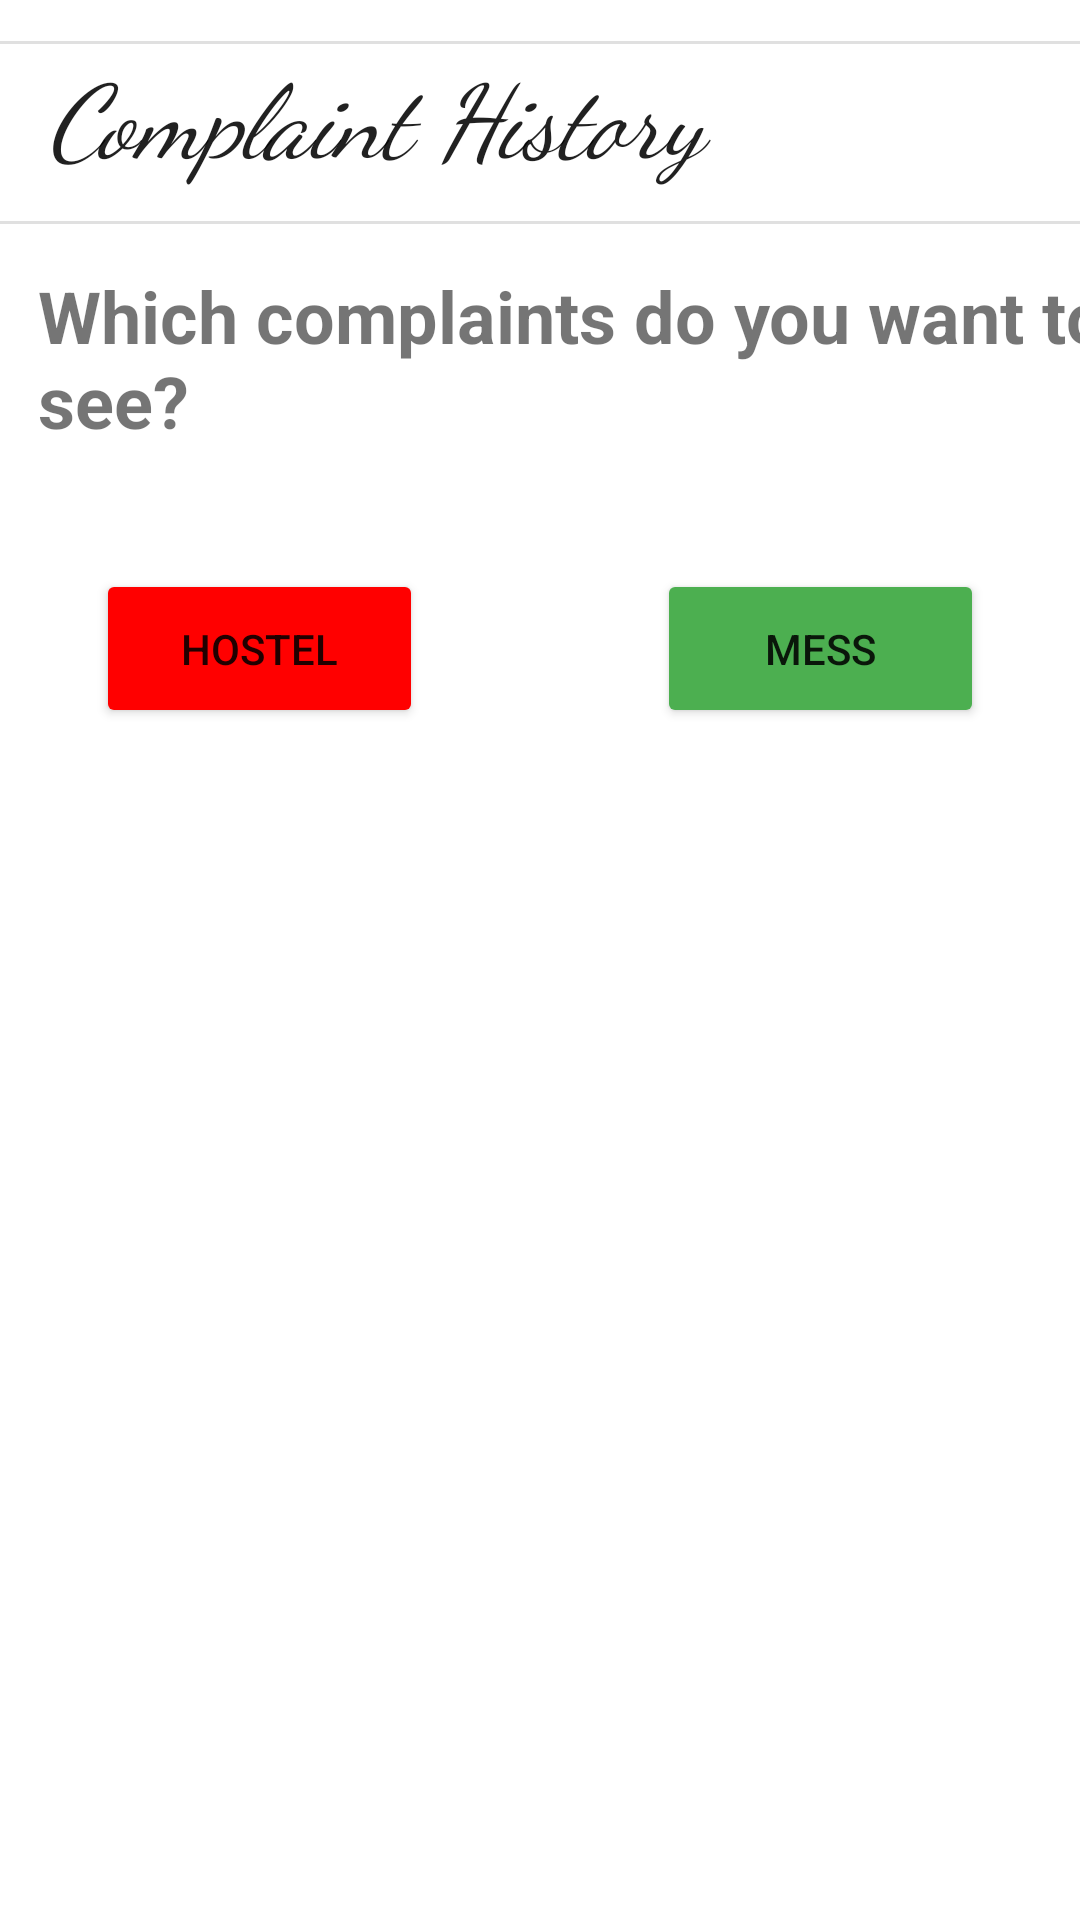

The Android layout XML behind this screen, and the referenced resources:
<!-- AndroidManifest.xml: application theme Theme.IIITUNAComplaintManagementAPP -->
<!-- res/layout/activity_complain_history.xml -->
<?xml version="1.0" encoding="utf-8"?>
<androidx.constraintlayout.widget.ConstraintLayout xmlns:android="http://schemas.android.com/apk/res/android"
    xmlns:app="http://schemas.android.com/apk/res-auto"
    xmlns:tools="http://schemas.android.com/tools"
    android:layout_width="match_parent"
    android:layout_height="match_parent"
    tools:context=".complain_history">

    <TextView
        android:id="@+id/textView2"
        android:layout_width="369dp"
        android:layout_height="60dp"
        android:layout_marginStart="16dp"
        android:layout_marginTop="8dp"
        android:layout_marginEnd="16dp"
        android:layout_marginBottom="16dp"
        android:fontFamily="cursive"
        android:text="Complaint History"
        android:textAppearance="@style/TextAppearance.AppCompat.Large"
        android:textSize="34sp"
        android:textStyle="italic"
        app:layout_constraintBottom_toBottomOf="parent"
        app:layout_constraintEnd_toEndOf="parent"
        app:layout_constraintHorizontal_bias="0.0"
        app:layout_constraintStart_toStartOf="parent"
        app:layout_constraintTop_toTopOf="parent"
        app:layout_constraintVertical_bias="0.012" />

    <View
        android:id="@+id/divider3"
        android:layout_width="409dp"
        android:layout_height="1dp"
        android:background="?android:attr/listDivider"
        app:layout_constraintBottom_toBottomOf="@+id/textView2"
        app:layout_constraintEnd_toEndOf="parent"
        app:layout_constraintStart_toStartOf="parent"
        app:layout_constraintTop_toTopOf="parent"
        app:layout_constraintVertical_bias="1.0" />

    <View
        android:id="@+id/divider4"
        android:layout_width="409dp"
        android:layout_height="1dp"
        android:background="?android:attr/listDivider"
        app:layout_constraintBottom_toTopOf="@+id/textView2"
        app:layout_constraintEnd_toEndOf="parent"
        app:layout_constraintStart_toStartOf="parent"
        app:layout_constraintTop_toTopOf="parent"
        app:layout_constraintVertical_bias="1.0" />

    <com.google.android.material.textfield.TextInputLayout
        android:id="@+id/textInputLayout"
        android:layout_width="409dp"
        android:layout_height="wrap_content"
        app:layout_constraintBottom_toTopOf="parent"
        app:layout_constraintEnd_toEndOf="parent"
        app:layout_constraintHorizontal_bias="0.0"
        app:layout_constraintStart_toStartOf="parent" />

    <TextView
        android:id="@+id/textView3"
        android:layout_width="361dp"
        android:layout_height="157dp"
        android:layout_marginStart="16dp"
        android:layout_marginEnd="16dp"
        android:text="Which complaints do you want to see?"
        android:textSize="24sp"
        android:textStyle="bold"
        app:layout_constraintBottom_toBottomOf="parent"
        app:layout_constraintEnd_toEndOf="parent"
        app:layout_constraintHorizontal_bias="0.111"
        app:layout_constraintStart_toStartOf="parent"
        app:layout_constraintTop_toTopOf="parent"
        app:layout_constraintVertical_bias="0.184" />

    <Button
        android:id="@+id/button6"
        android:layout_width="109dp"
        android:layout_height="53dp"
        android:layout_marginStart="32dp"
        android:text="Hostel"
        app:layout_constraintBottom_toBottomOf="parent"
        android:backgroundTint="@color/colorRed"
        app:layout_constraintEnd_toEndOf="parent"
        app:layout_constraintHorizontal_bias="0.0"
        app:layout_constraintStart_toStartOf="@+id/textInputLayout"
        app:layout_constraintTop_toTopOf="parent"
        android:onClick="button6"
        app:layout_constraintVertical_bias="0.323" />

    <Button
        android:id="@+id/button7"
        android:layout_width="109dp"
        android:layout_height="53dp"
        android:layout_marginEnd="32dp"
        android:text="Mess"
        android:backgroundTint="@color/green"
        app:layout_constraintBottom_toBottomOf="parent"
        app:layout_constraintEnd_toEndOf="parent"
        app:layout_constraintHorizontal_bias="1.0"
        app:layout_constraintStart_toEndOf="@+id/button6"
        app:layout_constraintTop_toTopOf="parent"
        android:onClick="button7"
        app:layout_constraintVertical_bias="0.323" />
</androidx.constraintlayout.widget.ConstraintLayout>
<!-- resources referenced by this layout -->
<resources>
  <color name="colorRed">#ff0000</color>
  <color name="green">#4CAF50</color>
  <style name="Theme.IIITUNAComplaintManagementAPP" parent="Theme.MaterialComponents.DayNight.NoActionBar">
          
          <item name="colorPrimary">@color/purple_500</item>
          <item name="colorPrimaryVariant">@color/purple_700</item>
          <item name="colorOnPrimary">@color/white</item>
          
          <item name="colorSecondary">@color/teal_200</item>
          <item name="colorSecondaryVariant">@color/teal_700</item>
          <item name="colorOnSecondary">@color/black</item>
          
          <item name="android:statusBarColor">?attr/colorPrimaryVariant</item>
          
      </style>
  <color name="purple_500">#FF6200EE</color>
  <color name="purple_700">#FF3700B3</color>
  <color name="white">#FFFFFFFF</color>
  <color name="teal_200">#FF03DAC5</color>
  <color name="teal_700">#FF018786</color>
  <color name="black">#FF000000</color>
</resources>
